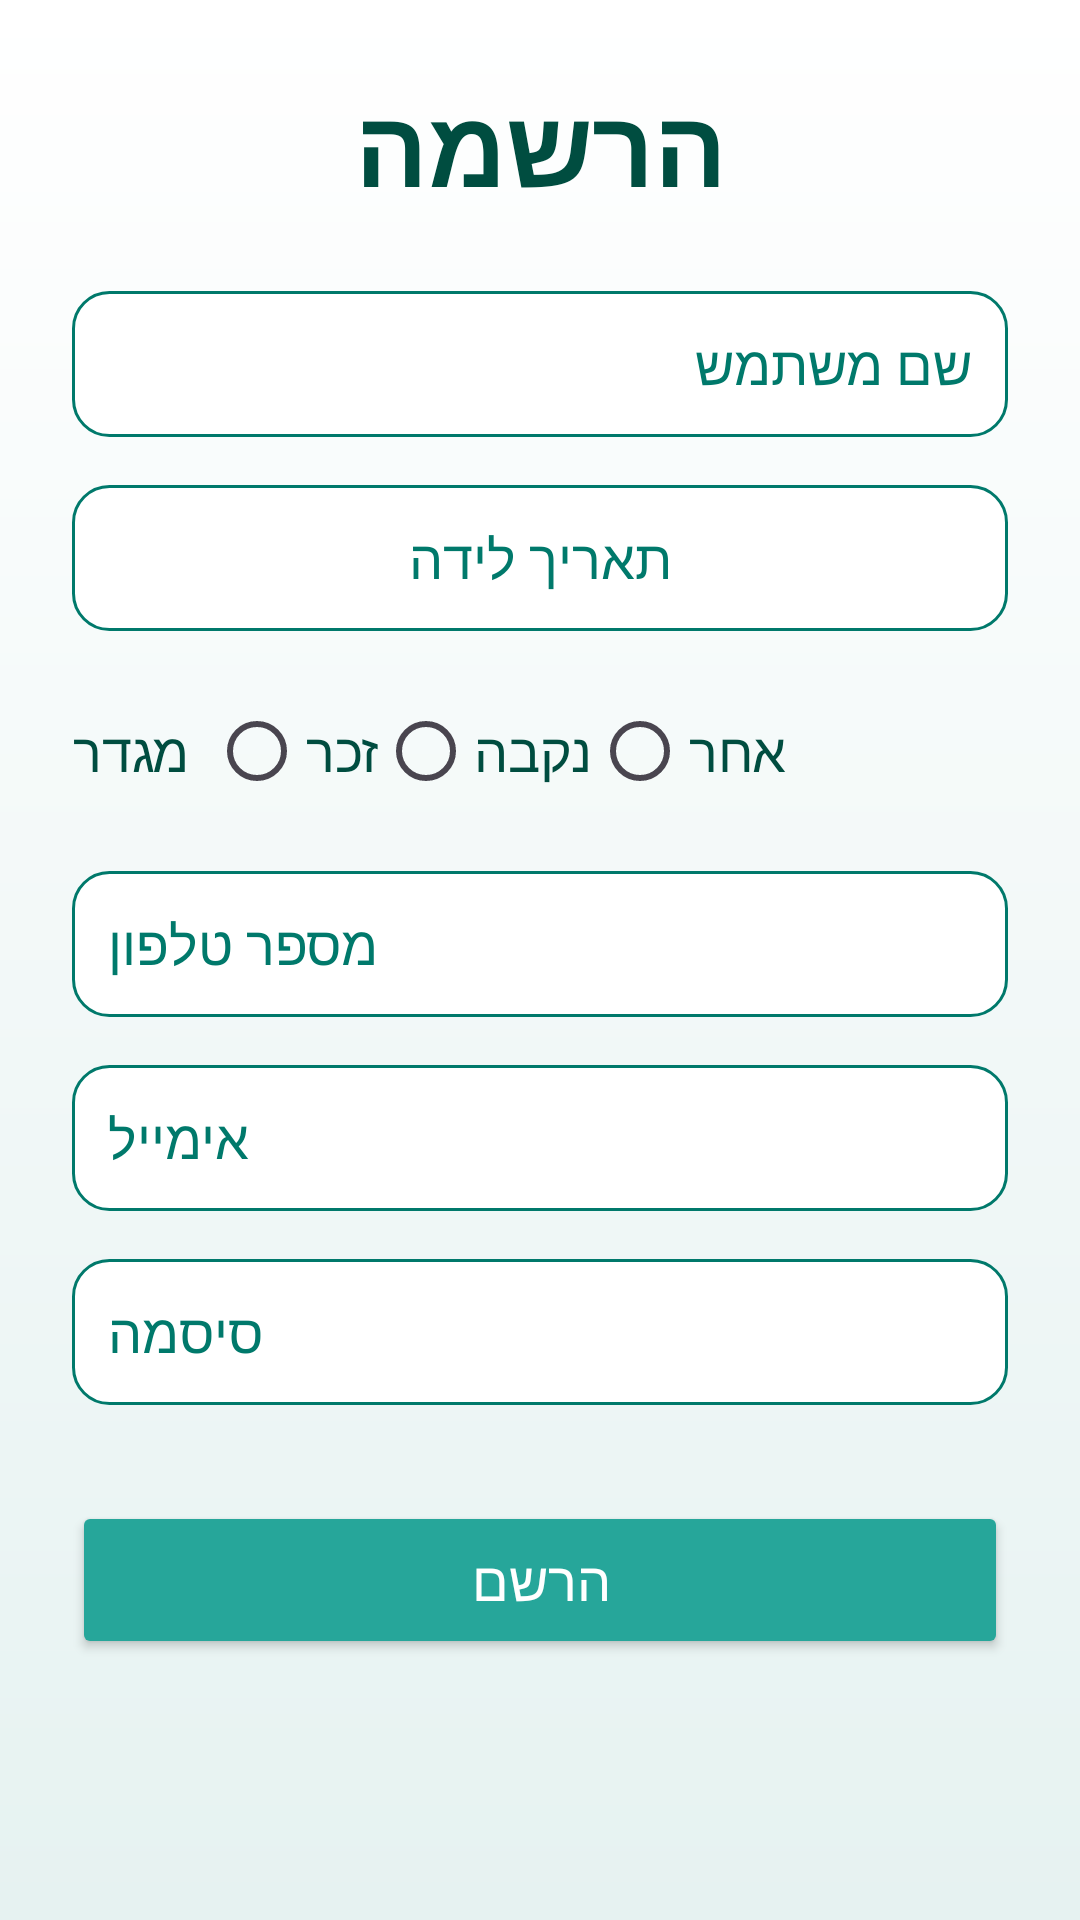

Reconstruct the res/layout file that produces this screen, plus the resources it refers to.
<!-- AndroidManifest.xml: application theme Theme.TeamMaker -->
<!-- res/layout/activity_register.xml -->
<?xml version="1.0" encoding="utf-8"?>
<LinearLayout xmlns:android="http://schemas.android.com/apk/res/android"
    android:id="@+id/main"
    android:layout_width="match_parent"
    android:layout_height="match_parent"
    android:background="@drawable/bg_gradient"
    android:orientation="vertical"
    android:padding="24dp"
    android:gravity="center_horizontal"
    xmlns:tools="http://schemas.android.com/tools"
    tools:context=".screens.RegisterActivity">

    <TextView
        android:id="@+id/textView"
        android:layout_width="wrap_content"
        android:layout_height="wrap_content"
        android:text="הרשמה"
        android:textColor="@color/textColor"
        android:textSize="36sp"
        android:layout_marginBottom="24dp"
        android:textStyle="bold" />

    <EditText
        android:id="@+id/etUsername_register"
        android:layout_width="match_parent"
        android:layout_height="wrap_content"
        android:layout_marginBottom="16dp"
        android:hint="שם משתמש"
        android:inputType="text"
        android:textColor="@color/textColor"
        android:textColorHint="@color/etHintTextColor"
        android:background="@drawable/edittext_background"
        android:padding="12dp" />

    <EditText
        android:id="@+id/etBirthDate_register"
        android:layout_width="match_parent"
        android:layout_height="wrap_content"
        android:layout_marginBottom="16dp"
        android:padding="12dp"
        android:focusable="false"
        android:clickable="true"
        android:textAlignment="center"
        android:hint="תאריך לידה"
        android:textColor="@color/textColor"
        android:textColorHint="@color/etHintTextColor"
        android:background="@drawable/edittext_background"
        android:drawableEnd="@drawable/ic_calendar"
        android:inputType="none" />

    <LinearLayout
        android:layout_width="match_parent"
        android:layout_height="wrap_content"
        android:layout_marginBottom="16dp"
        android:gravity="start|center_vertical"
        android:orientation="horizontal">

        <TextView
            android:id="@+id/textView3"
            android:layout_width="wrap_content"
            android:layout_height="match_parent"
            android:gravity="center_vertical"
            android:text="מגדר"
            android:textAppearance="@style/TextAppearance.AppCompat.Medium"
            android:textColor="@color/textColor"
            android:textSize="18sp" />

        <TextView
            android:id="@+id/textView2"
            android:layout_width="wrap_content"
            android:layout_height="wrap_content"
            android:text="  " />

        <RadioGroup
            android:id="@+id/rgGender_register"
            android:layout_width="wrap_content"
            android:layout_height="wrap_content"
            android:orientation="horizontal">

            <RadioButton
                android:id="@+id/rbMaleGender_register"
                android:layout_width="wrap_content"
                android:layout_height="wrap_content"
                android:text="זכר"
                android:textAppearance="@style/TextAppearance.AppCompat.Medium"
                android:textColor="@color/textColor" />

            <RadioButton
                android:id="@+id/rbFemaleGender_register"
                android:layout_width="wrap_content"
                android:layout_height="wrap_content"
                android:text="נקבה"
                android:textAppearance="@style/TextAppearance.AppCompat.Medium"
                android:textColor="@color/textColor" />

            <RadioButton
                android:id="@+id/rbOtherGender_register"
                android:layout_width="wrap_content"
                android:layout_height="wrap_content"
                android:text="אחר"
                android:textAppearance="@style/TextAppearance.AppCompat.Medium"
                android:textColor="@color/textColor" />
        </RadioGroup>

    </LinearLayout>

    <EditText
        android:id="@+id/etPhone_register"
        android:layout_width="match_parent"
        android:layout_height="wrap_content"
        android:layout_marginBottom="16dp"
        android:hint="מספר טלפון"
        android:inputType="phone"
        android:textColor="@color/textColor"
        android:textColorHint="@color/etHintTextColor"
        android:background="@drawable/edittext_background"
        android:padding="12dp" />

    <EditText
        android:id="@+id/etEmail_register"
        android:layout_width="match_parent"
        android:layout_height="wrap_content"
        android:layout_marginBottom="16dp"
        android:hint="אימייל"
        android:inputType="textEmailAddress"
        android:textDirection="ltr"
        android:textColor="@color/textColor"
        android:textColorHint="@color/etHintTextColor"
        android:background="@drawable/edittext_background"
        android:padding="12dp" />

    <EditText
        android:id="@+id/etPassword_register"
        android:layout_width="match_parent"
        android:layout_height="wrap_content"
        android:layout_marginBottom="32dp"
        android:hint="סיסמה"
        android:inputType="textPassword"
        android:textDirection="ltr"
        android:textColor="@color/textColor"
        android:textColorHint="@color/etHintTextColor"
        android:background="@drawable/edittext_background"
        android:padding="12dp" />

    <Button
        android:id="@+id/btnSignUp_register"
        android:layout_width="match_parent"
        android:layout_height="wrap_content"
        android:text="הרשם"
        android:textSize="18sp"
        android:textColor="@android:color/white"
        android:backgroundTint="@color/btnBG"
        android:padding="14dp"
        android:elevation="4dp" />

</LinearLayout>
<!-- resources referenced by this layout -->
<resources>
  <color name="btnBG">#26A69A</color>
  <color name="etHintTextColor">#00796B</color>
  <color name="textColor">#004D40</color>
  <!-- drawable bg_gradient (drawable) -->
  <?xml version="1.0" encoding="utf-8"?>
  <shape xmlns:android="http://schemas.android.com/apk/res/android" >
      <gradient
          android:startColor="#E6F2F1"
          android:endColor="#FFFFFF"
          android:angle="90"/>
  </shape>
  <!-- drawable edittext_background (drawable) -->
  <shape xmlns:android="http://schemas.android.com/apk/res/android"
      android:shape="rectangle">
      <solid android:color="@android:color/white"/>
      <corners android:radius="12dp"/>
      <stroke android:width="1dp" android:color="@color/etHintTextColor"/>
  </shape>
  <style name="Theme.TeamMaker" parent="Base.Theme.TeamMaker" />
  <style name="Base.Theme.TeamMaker" parent="Theme.Material3.DayNight">
          
          
          <item name="colorPrimary">@color/textColor</item>
      </style>
</resources>
